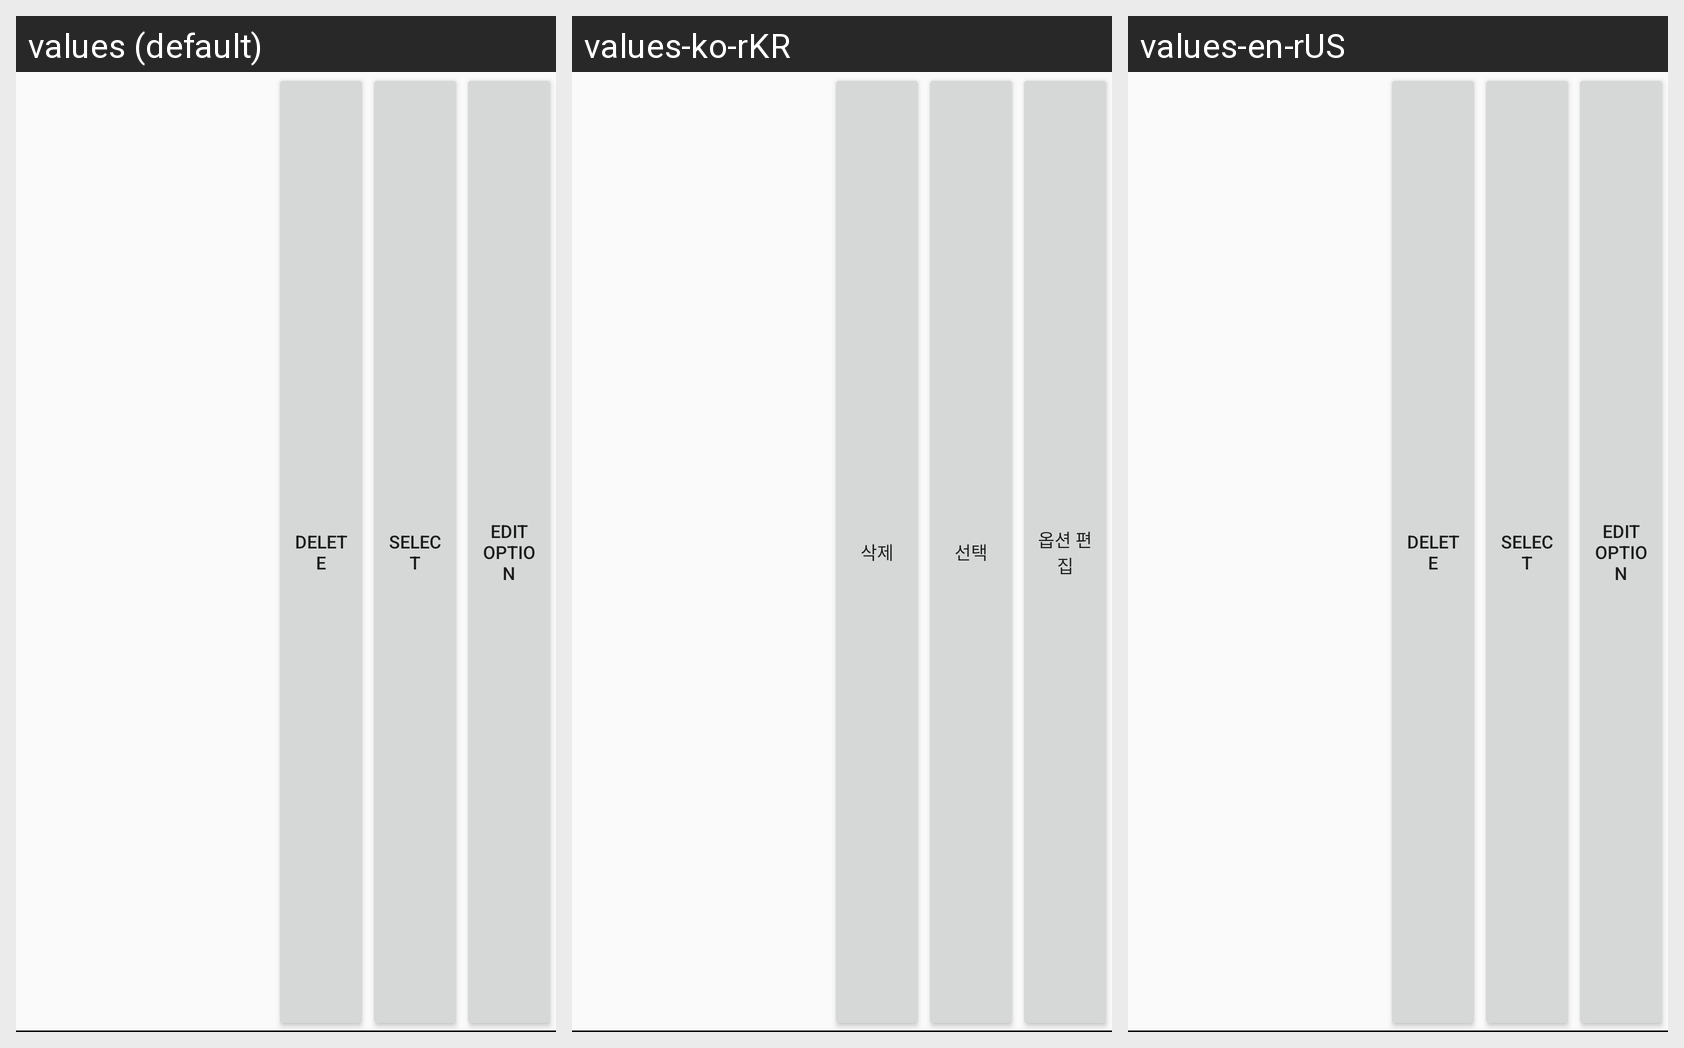

This grid shows one Android layout under several languages. Give, for every string resource on the screen, its name, the default text and each shown locale's text.
Android screen res/layout/option_item.xml rendered under 3 locales, left to right: values (default), values-ko-rKR, values-en-rUS. Device: Nexus 5 (rendered at 1080×1920; each locale shown at half size, 540×960, under a caption strip naming it); theme Theme.Test21.
Strings drawn on this screen, with the default value and each locale's value (text and hints the layout hard-codes, and strings that could not be matched under every locale, appear in the picture but are not listed):

Delete
  values: Delete
  values-ko-rKR: 삭제
  values-en-rUS: Delete

Select
  values: Select
  values-ko-rKR: 선택
  values-en-rUS: Select

Edit_option
  values: Edit option
  values-ko-rKR: 옵션 편집
  values-en-rUS: Edit option
